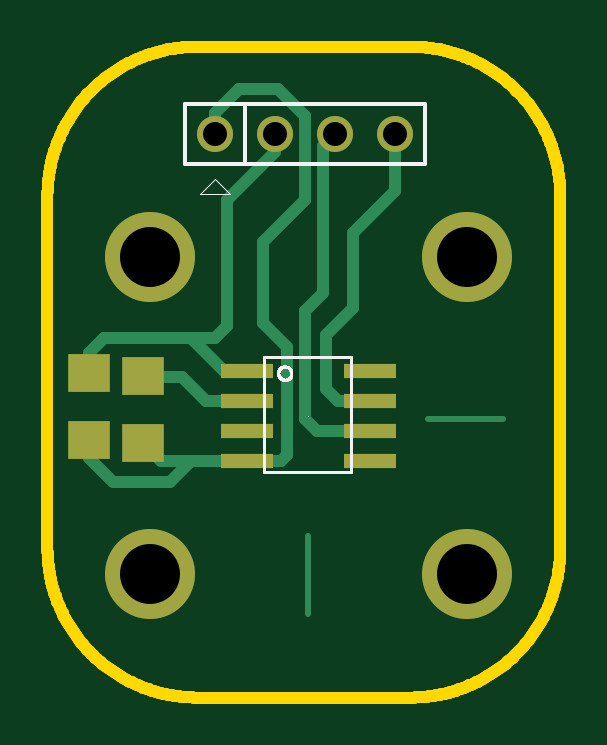
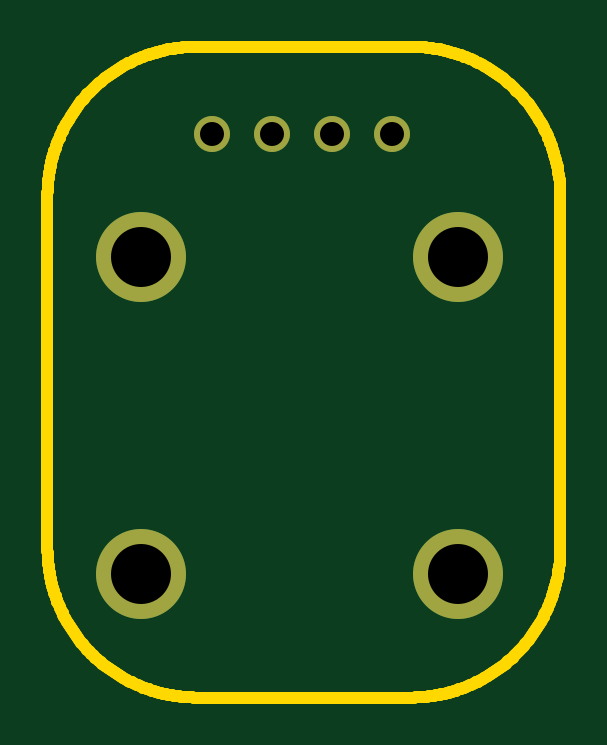
Circuit board: 8 layer files. Board 21.7 x 27.6 mm.
- bottom_copper: board-B_Cu.gbl (818 bytes)
- bottom_silk: board-B_SilkS.gbo (442 bytes)
- bottom_mask: board-B_SolderM.gbs (699 bytes)
- outline: board-Edge_Cuts.gbr (11664 bytes)
- top_copper: board-F_Cu.gtl (3632 bytes)
- top_silk: board-F_SilkS.gto (7760 bytes)
- top_mask: board-F_SolderM.gts (975 bytes)
- drill: board.drl (394 bytes)

=== bottom_copper: board-B_Cu.gbl ===
G04 ( created by brdgerber.py ( brdgerber.py v0.1 2014-03-12 ) ) date 2020-10-03 00:10:19 EDT*
G04 Gerber Fmt 3.4, Leading zero omitted, Abs format*
%MOIN*%
%FSLAX34Y34*%
G01*
G70*
G90*
G04 APERTURE LIST*
%ADD11C,0.1500*%
%ADD13R,0.0866X0.0236*%
%ADD12C,0.0000*%
%ADD19C,0.0024*%
%ADD14C,0.0080*%
%ADD15C,0.0050*%
%ADD10C,0.0200*%
%ADD20C,0.0100*%
%ADD17C,0.0060*%
%ADD18C,0.0600*%
%ADD16R,0.0709X0.0629*%
G04 APERTURE END LIST*
G54D11*
D11*
G01X-30505Y14045D02*
G01X-30505Y14045D01*
D11*
G01X-35795Y14045D02*
G01X-35795Y14045D01*
D11*
G01X-35795Y08755D02*
G01X-35795Y08755D01*
D11*
G01X-30505Y08755D02*
G01X-30505Y08755D01*
D18*
G01X-34700Y16100D02*
G01X-34700Y16100D01*
D18*
G01X-33700Y16100D02*
G01X-33700Y16100D01*
D18*
G01X-32700Y16100D02*
G01X-32700Y16100D01*
D18*
G01X-31700Y16100D02*
G01X-31700Y16100D01*
M02*

=== bottom_silk: board-B_SilkS.gbo ===
G04 ( created by brdgerber.py ( brdgerber.py v0.1 2014-03-12 ) ) date 2020-10-03 00:10:20 EDT*
G04 Gerber Fmt 3.4, Leading zero omitted, Abs format*
%MOIN*%
%FSLAX34Y34*%
G01*
G70*
G90*
G04 APERTURE LIST*
%ADD11C,0.1500*%
%ADD13R,0.0866X0.0236*%
%ADD12C,0.0000*%
%ADD19C,0.0024*%
%ADD14C,0.0080*%
%ADD15C,0.0050*%
%ADD10C,0.0200*%
%ADD20C,0.0100*%
%ADD17C,0.0060*%
%ADD18C,0.0600*%
%ADD16R,0.0709X0.0629*%
G04 APERTURE END LIST*
G54D11*
M02*

=== bottom_mask: board-B_SolderM.gbs ===
G04 ( created by brdgerber.py ( brdgerber.py v0.1 2014-03-12 ) ) date 2020-10-03 00:10:21 EDT*
G04 Gerber Fmt 3.4, Leading zero omitted, Abs format*
%MOIN*%
%FSLAX34Y34*%
G01*
G70*
G90*
G04 APERTURE LIST*
%ADD10C,0.1500*%
%ADD11R,0.0866X0.0236*%
%ADD13C,0.0600*%
%ADD12R,0.0709X0.0629*%
G04 APERTURE END LIST*
G54D10*
D10*
G01X-30505Y14045D02*
G01X-30505Y14045D01*
D10*
G01X-35795Y14045D02*
G01X-35795Y14045D01*
D10*
G01X-35795Y08755D02*
G01X-35795Y08755D01*
D10*
G01X-30505Y08755D02*
G01X-30505Y08755D01*
D13*
G01X-34700Y16100D02*
G01X-34700Y16100D01*
D13*
G01X-33700Y16100D02*
G01X-33700Y16100D01*
D13*
G01X-32700Y16100D02*
G01X-32700Y16100D01*
D13*
G01X-31700Y16100D02*
G01X-31700Y16100D01*
M02*

=== outline: board-Edge_Cuts.gbr (11664 bytes, source omitted) ===
=== top_copper: board-F_Cu.gtl ===
G04 ( created by brdgerber.py ( brdgerber.py v0.1 2014-03-12 ) ) date 2020-10-03 00:10:22 EDT*
G04 Gerber Fmt 3.4, Leading zero omitted, Abs format*
%MOIN*%
%FSLAX34Y34*%
G01*
G70*
G90*
G04 APERTURE LIST*
%ADD11C,0.1500*%
%ADD13R,0.0866X0.0236*%
%ADD12C,0.0000*%
%ADD19C,0.0024*%
%ADD14C,0.0080*%
%ADD15C,0.0050*%
%ADD10C,0.0200*%
%ADD20C,0.0100*%
%ADD17C,0.0060*%
%ADD18C,0.0600*%
%ADD16R,0.0709X0.0629*%
G04 APERTURE END LIST*
G54D11*
D11*
G01X-30505Y14045D02*
G01X-30505Y14045D01*
D11*
G01X-35795Y14045D02*
G01X-35795Y14045D01*
D11*
G01X-35795Y08755D02*
G01X-35795Y08755D01*
D11*
G01X-30505Y08755D02*
G01X-30505Y08755D01*
D13*
X-34173Y11650D03*
D13*
X-32127Y11650D03*
D13*
X-34173Y12150D03*
D13*
X-34173Y11150D03*
D13*
X-34173Y10650D03*
D13*
X-32127Y12150D03*
D13*
X-32127Y11150D03*
D13*
X-32127Y10650D03*
D16*
X-36800Y10991D03*
D16*
X-36800Y12109D03*
D18*
G01X-34700Y16100D02*
G01X-34700Y16100D01*
D18*
G01X-33700Y16100D02*
G01X-33700Y16100D01*
D18*
G01X-32700Y16100D02*
G01X-32700Y16100D01*
D18*
G01X-31700Y16100D02*
G01X-31700Y16100D01*
D16*
X-35900Y10941D03*
D16*
X-35900Y12059D03*
D10*
G01X-36800Y10700D02*
G01X-36450Y10350D01*
D10*
G01X-34550Y12150D02*
G01X-35100Y12700D01*
D10*
G01X-33600Y10650D02*
G01X-34150Y10650D01*
D10*
G01X-32400Y13300D02*
G01X-32400Y13900D01*
D20*
G01X-33150Y09400D02*
G01X-33150Y08100D01*
D20*
G01X-31150Y11350D02*
G01X-29900Y11350D01*
D10*
G01X-33650Y16850D02*
G01X-33200Y16400D01*
D10*
G01X-33900Y13900D02*
G01X-33900Y13150D01*
D10*
G01X-35600Y10650D02*
G01X-35900Y10950D01*
D10*
G01X-32900Y13900D02*
G01X-32900Y15900D01*
D10*
G01X-32900Y15900D02*
G01X-32700Y16100D01*
D10*
G01X-31700Y15150D02*
G01X-31700Y16100D01*
D10*
G01X-36550Y12700D02*
G01X-34850Y12700D01*
D10*
G01X-36800Y12450D02*
G01X-36550Y12700D01*
D10*
G01X-36800Y12050D02*
G01X-36800Y12450D01*
D10*
G01X-32400Y14450D02*
G01X-31700Y15150D01*
D10*
G01X-32900Y13900D02*
G01X-32900Y13600D01*
D10*
G01X-33500Y10750D02*
G01X-33600Y10650D01*
D10*
G01X-34700Y16100D02*
G01X-34700Y16450D01*
D10*
G01X-34700Y16450D02*
G01X-34300Y16850D01*
D10*
G01X-34300Y16850D02*
G01X-33650Y16850D01*
D10*
G01X-34500Y12900D02*
G01X-34500Y14200D01*
D10*
G01X-35300Y12050D02*
G01X-35850Y12050D01*
D10*
G01X-32400Y13900D02*
G01X-32400Y14450D01*
D10*
G01X-35450Y10300D02*
G01X-35100Y10650D01*
D10*
G01X-36800Y10950D02*
G01X-36800Y10700D01*
D10*
G01X-33700Y15800D02*
G01X-33700Y16100D01*
D10*
G01X-34500Y15000D02*
G01X-33700Y15800D01*
D10*
G01X-34500Y14200D02*
G01X-34500Y15000D01*
D10*
G01X-33900Y14300D02*
G01X-33900Y13850D01*
D10*
G01X-33200Y15000D02*
G01X-33900Y14300D01*
D10*
G01X-33200Y16400D02*
G01X-33200Y15000D01*
D10*
G01X-34850Y12700D02*
G01X-34700Y12700D01*
D10*
G01X-34700Y12700D02*
G01X-34500Y12900D01*
D10*
G01X-35300Y12050D02*
G01X-35250Y12050D01*
D10*
G01X-35250Y12050D02*
G01X-34850Y11650D01*
D10*
G01X-34850Y11650D02*
G01X-34150Y11650D01*
D10*
G01X-34150Y12150D02*
G01X-34550Y12150D01*
D10*
G01X-36400Y10300D02*
G01X-35450Y10300D01*
D10*
G01X-35100Y10650D02*
G01X-34150Y10650D01*
D10*
G01X-35150Y10650D02*
G01X-35600Y10650D01*
D10*
G01X-33900Y13100D02*
G01X-33900Y12950D01*
D10*
G01X-33900Y12950D02*
G01X-33500Y12550D01*
D10*
G01X-33500Y12550D02*
G01X-33500Y10750D01*
D10*
G01X-32900Y13550D02*
G01X-32900Y13450D01*
D10*
G01X-32900Y13450D02*
G01X-33200Y13150D01*
D10*
G01X-33200Y13150D02*
G01X-33200Y11350D01*
D10*
G01X-33200Y11350D02*
G01X-33000Y11150D01*
D10*
G01X-33000Y11150D02*
G01X-32150Y11150D01*
D10*
G01X-32400Y13300D02*
G01X-32400Y13200D01*
D10*
G01X-32400Y13200D02*
G01X-32850Y12750D01*
D10*
G01X-32850Y12750D02*
G01X-32850Y11850D01*
D10*
G01X-32850Y11850D02*
G01X-32650Y11650D01*
D10*
G01X-32650Y11650D02*
G01X-32150Y11650D01*
M02*

=== top_silk: board-F_SilkS.gto (7760 bytes, source omitted) ===
=== top_mask: board-F_SolderM.gts ===
G04 ( created by brdgerber.py ( brdgerber.py v0.1 2014-03-12 ) ) date 2020-10-03 00:10:21 EDT*
G04 Gerber Fmt 3.4, Leading zero omitted, Abs format*
%MOIN*%
%FSLAX34Y34*%
G01*
G70*
G90*
G04 APERTURE LIST*
%ADD10C,0.1500*%
%ADD11R,0.0866X0.0236*%
%ADD13C,0.0600*%
%ADD12R,0.0709X0.0629*%
G04 APERTURE END LIST*
G54D10*
D10*
G01X-30505Y14045D02*
G01X-30505Y14045D01*
D10*
G01X-35795Y14045D02*
G01X-35795Y14045D01*
D10*
G01X-35795Y08755D02*
G01X-35795Y08755D01*
D10*
G01X-30505Y08755D02*
G01X-30505Y08755D01*
D11*
X-34173Y11650D03*
D11*
X-32127Y11650D03*
D11*
X-34173Y12150D03*
D11*
X-34173Y11150D03*
D11*
X-34173Y10650D03*
D11*
X-32127Y12150D03*
D11*
X-32127Y11150D03*
D11*
X-32127Y10650D03*
D12*
X-36800Y10991D03*
D12*
X-36800Y12109D03*
D13*
G01X-34700Y16100D02*
G01X-34700Y16100D01*
D13*
G01X-33700Y16100D02*
G01X-33700Y16100D01*
D13*
G01X-32700Y16100D02*
G01X-32700Y16100D01*
D13*
G01X-31700Y16100D02*
G01X-31700Y16100D01*
D12*
X-35900Y10941D03*
D12*
X-35900Y12059D03*
M02*

=== drill: board.drl ===
M48
;DRILL file {brdgerber.py (2020-10-03 00:10:22) date 2020-10-03 00:10:22}
;FORMAT={-:-/ absolute / inch / decimal}
FMAT,2
INCH,TZ
T1C00000.10000
T2C00000.04000
%
G90
G05
M72
T1
X-0003.05054Y00001.40446
X-0003.57946Y00001.40446
X-0003.57946Y00000.87554
X-0003.05054Y00000.87554
T0
T2
X-0003.47000Y00001.61000
X-0003.37000Y00001.61000
X-0003.27000Y00001.61000
X-0003.17000Y00001.61000
T0
M30

